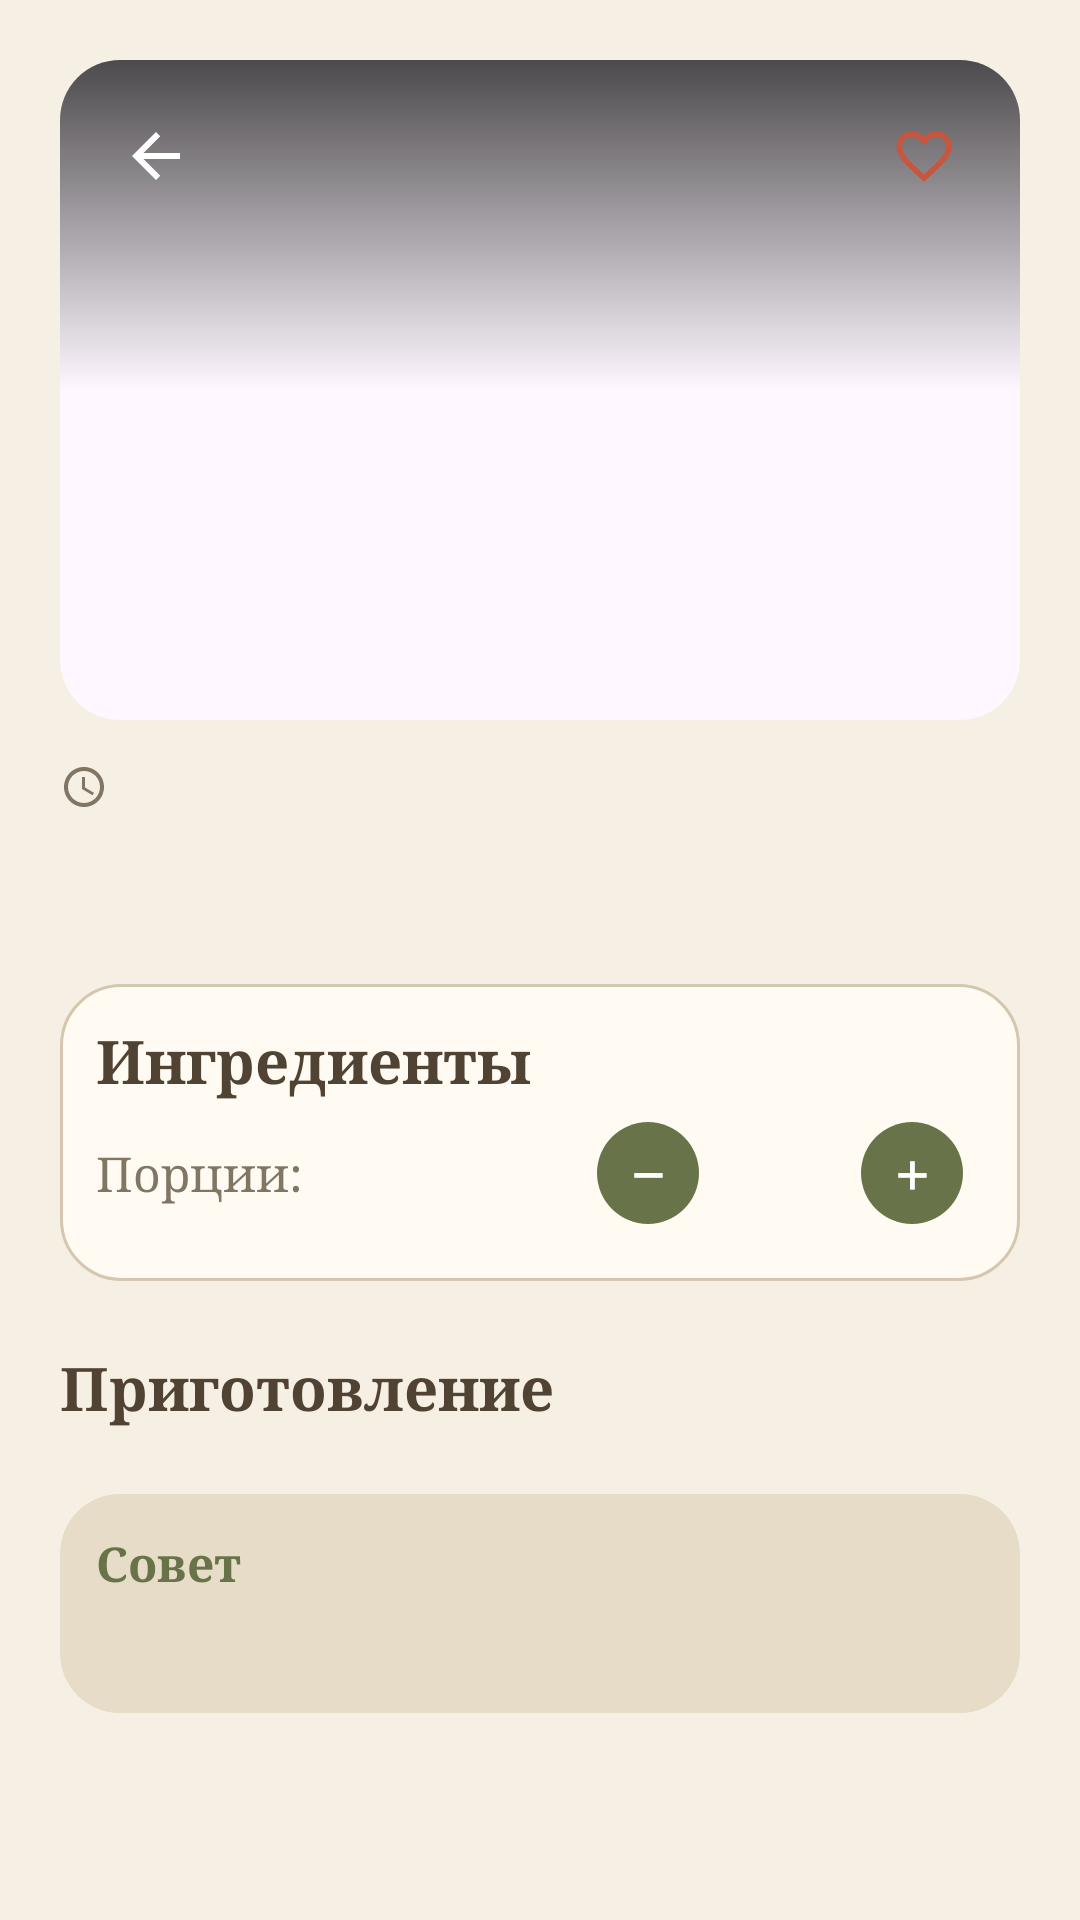

This screen was rendered from an Android layout file. Write that file and the resources it references.
<!-- AndroidManifest.xml: application theme Theme.CookBook -->
<!-- res/layout/activity_recipe_detail.xml -->
<?xml version="1.0" encoding="utf-8"?>
<RelativeLayout xmlns:android="http://schemas.android.com/apk/res/android"
    xmlns:app="http://schemas.android.com/apk/res-auto"
    android:layout_width="match_parent"
    android:layout_height="match_parent"
    android:background="@color/paper"
    android:fitsSystemWindows="true"
    android:padding="@dimen/screen_padding">

    <com.google.android.material.card.MaterialCardView
        android:id="@+id/bannerCard"
        android:layout_width="match_parent"
        android:layout_height="@dimen/banner_height"
        android:layout_alignParentTop="true"
        app:cardCornerRadius="@dimen/radius_card"
        app:cardElevation="0dp"
        app:strokeWidth="0dp">

        <FrameLayout
            android:layout_width="match_parent"
            android:layout_height="match_parent">

            <ImageView
                android:id="@+id/ivBanner"
                android:layout_width="match_parent"
                android:layout_height="match_parent"
                android:importantForAccessibility="no"
                android:scaleType="centerCrop" />

            <View
                android:layout_width="match_parent"
                android:layout_height="@dimen/banner_scrim"
                android:background="@drawable/bg_banner_top" />

            <LinearLayout
                android:layout_width="match_parent"
                android:layout_height="wrap_content"
                android:gravity="center_vertical"
                android:orientation="horizontal"
                android:padding="@dimen/margin_medium">

                <ImageView
                    android:id="@+id/ivBack"
                    android:layout_width="@dimen/round_button"
                    android:layout_height="@dimen/round_button"
                    android:background="@drawable/bg_round_dark"
                    android:contentDescription="@string/btn_back"
                    android:padding="8dp"
                    android:src="@drawable/ic_back"
                    app:tint="@color/white" />

                <TextView
                    android:id="@+id/tvRecipeTitle"
                    android:layout_width="0dp"
                    android:layout_height="wrap_content"
                    android:layout_marginStart="@dimen/margin_medium"
                    android:layout_marginEnd="@dimen/margin_medium"
                    android:layout_weight="1"
                    android:maxLines="2"
                    android:shadowColor="@color/shade_start"
                    android:shadowRadius="6"
                    android:textColor="@color/white"
                    android:textSize="@dimen/text_banner_title"
                    android:textStyle="bold" />

                <ImageView
                    android:id="@+id/ivFavorite"
                    android:layout_width="@dimen/round_button"
                    android:layout_height="@dimen/round_button"
                    android:background="@drawable/bg_badge"
                    android:contentDescription="@string/fav_description"
                    android:padding="9dp"
                    android:src="@drawable/ic_heart_outline" />
            </LinearLayout>
        </FrameLayout>
    </com.google.android.material.card.MaterialCardView>

    <ScrollView
        android:layout_width="match_parent"
        android:layout_height="match_parent"
        android:layout_below="@id/bannerCard"
        android:layout_marginTop="@dimen/margin_medium"
        android:scrollbars="none">

        <LinearLayout
            android:layout_width="match_parent"
            android:layout_height="wrap_content"
            android:orientation="vertical">

            <LinearLayout
                android:layout_width="match_parent"
                android:layout_height="wrap_content"
                android:gravity="center_vertical"
                android:orientation="horizontal">

                <ImageView
                    android:layout_width="@dimen/icon_tiny"
                    android:layout_height="@dimen/icon_tiny"
                    android:importantForAccessibility="no"
                    android:src="@drawable/ic_clock" />

                <TextView
                    android:id="@+id/tvRecipeInfo"
                    android:layout_width="wrap_content"
                    android:layout_height="wrap_content"
                    android:layout_marginStart="@dimen/margin_small"
                    android:textColor="@color/muted"
                    android:textSize="@dimen/text_normal" />
            </LinearLayout>

            <TextView
                android:id="@+id/tvDescription"
                android:layout_width="match_parent"
                android:layout_height="wrap_content"
                android:layout_marginTop="@dimen/margin_medium"
                android:lineSpacingExtra="4dp"
                android:textColor="@color/ink"
                android:textSize="@dimen/text_normal" />

            <LinearLayout
                android:layout_width="match_parent"
                android:layout_height="wrap_content"
                android:layout_marginTop="@dimen/margin_large"
                android:background="@drawable/bg_card"
                android:orientation="vertical"
                android:padding="@dimen/margin_medium">

                <TextView
                    android:layout_width="match_parent"
                    android:layout_height="wrap_content"
                    android:text="@string/ingredients_title"
                    android:textColor="@color/brown"
                    android:textSize="@dimen/text_section"
                    android:textStyle="bold" />

                <LinearLayout
                    android:layout_width="match_parent"
                    android:layout_height="wrap_content"
                    android:gravity="center_vertical"
                    android:orientation="horizontal">

                    <TextView
                        android:layout_width="0dp"
                        android:layout_height="wrap_content"
                        android:layout_weight="1"
                        android:text="@string/servings_label"
                        android:textColor="@color/muted"
                        android:textSize="@dimen/text_normal" />

                    <TextView
                        android:id="@+id/btnMinus"
                        android:layout_width="@dimen/stepper_size"
                        android:layout_height="@dimen/stepper_size"
                        android:background="@drawable/bg_stepper"
                        android:clickable="true"
                        android:focusable="true"
                        android:gravity="center"
                        android:text="@string/minus"
                        android:textColor="@color/white"
                        android:textSize="@dimen/text_header"
                        android:textStyle="bold" />

                    <TextView
                        android:id="@+id/tvServings"
                        android:layout_width="40dp"
                        android:layout_height="wrap_content"
                        android:gravity="center"
                        android:textColor="@color/ink"
                        android:textSize="@dimen/text_header"
                        android:textStyle="bold" />

                    <TextView
                        android:id="@+id/btnPlus"
                        android:layout_width="@dimen/stepper_size"
                        android:layout_height="@dimen/stepper_size"
                        android:background="@drawable/bg_stepper"
                        android:clickable="true"
                        android:focusable="true"
                        android:gravity="center"
                        android:text="@string/plus"
                        android:textColor="@color/white"
                        android:textSize="@dimen/text_header"
                        android:textStyle="bold" />
                </LinearLayout>

                <LinearLayout
                    android:id="@+id/ingredientsContainer"
                    android:layout_width="match_parent"
                    android:layout_height="wrap_content"
                    android:orientation="vertical" />
            </LinearLayout>

            <TextView
                android:layout_width="match_parent"
                android:layout_height="wrap_content"
                android:layout_marginTop="@dimen/margin_large"
                android:text="@string/steps_title"
                android:textColor="@color/brown"
                android:textSize="@dimen/text_section"
                android:textStyle="bold" />

            <LinearLayout
                android:id="@+id/stepsContainer"
                android:layout_width="match_parent"
                android:layout_height="wrap_content"
                android:orientation="vertical" />

            <LinearLayout
                android:layout_width="match_parent"
                android:layout_height="wrap_content"
                android:layout_marginTop="@dimen/margin_large"
                android:layout_marginBottom="@dimen/margin_large"
                android:background="@drawable/bg_tip"
                android:orientation="vertical"
                android:padding="@dimen/margin_medium">

                <TextView
                    android:layout_width="match_parent"
                    android:layout_height="wrap_content"
                    android:text="@string/tip_title"
                    android:textColor="@color/olive"
                    android:textSize="@dimen/text_normal"
                    android:textStyle="bold" />

                <TextView
                    android:id="@+id/tvTip"
                    android:layout_width="match_parent"
                    android:layout_height="wrap_content"
                    android:layout_marginTop="@dimen/margin_small"
                    android:lineSpacingExtra="4dp"
                    android:textColor="@color/ink"
                    android:textSize="@dimen/text_normal" />
            </LinearLayout>

        </LinearLayout>
    </ScrollView>

</RelativeLayout>
<!-- resources referenced by this layout -->
<resources>
  <color name="brown">#514333</color>
  <color name="ink">#30291F</color>
  <color name="muted">#817563</color>
  <color name="olive">#68734A</color>
  <color name="paper">#F6F0E4</color>
  <color name="shade_start">#B3000000</color>
  <color name="white">#FFFFFF</color>
  <dimen name="banner_height">220dp</dimen>
  <dimen name="banner_scrim">110dp</dimen>
  <dimen name="icon_tiny">16dp</dimen>
  <dimen name="margin_large">22dp</dimen>
  <dimen name="margin_medium">12dp</dimen>
  <dimen name="margin_small">6dp</dimen>
  <dimen name="radius_card">20dp</dimen>
  <dimen name="round_button">40dp</dimen>
  <dimen name="screen_padding">20dp</dimen>
  <dimen name="stepper_size">48dp</dimen>
  <dimen name="text_banner_title">24sp</dimen>
  <dimen name="text_header">22sp</dimen>
  <dimen name="text_normal">16sp</dimen>
  <dimen name="text_section">20sp</dimen>
  <!-- drawable bg_banner_top (drawable) -->
  <?xml version="1.0" encoding="utf-8"?>
  <shape xmlns:android="http://schemas.android.com/apk/res/android"
      android:shape="rectangle">
      <gradient
          android:angle="270"
          android:endColor="#00000000"
          android:startColor="@color/shade_start" />
  </shape>
  <!-- drawable bg_card (drawable) -->
  <?xml version="1.0" encoding="utf-8"?>
  <shape xmlns:android="http://schemas.android.com/apk/res/android"
      android:shape="rectangle">
      <solid android:color="@color/card" />
      <stroke
          android:width="1dp"
          android:color="@color/line" />
      <corners android:radius="@dimen/radius_card" />
  </shape>
  <!-- drawable bg_stepper (drawable) -->
  <?xml version="1.0" encoding="utf-8"?>
  <layer-list xmlns:android="http://schemas.android.com/apk/res/android">
      <item
          android:bottom="7dp"
          android:left="7dp"
          android:right="7dp"
          android:top="7dp">
          <shape android:shape="oval">
              <solid android:color="@color/olive" />
          </shape>
      </item>
  </layer-list>
  <!-- drawable bg_tip (drawable) -->
  <?xml version="1.0" encoding="utf-8"?>
  <shape xmlns:android="http://schemas.android.com/apk/res/android"
      android:shape="rectangle">
      <solid android:color="@color/paper_dark" />
      <corners android:radius="@dimen/radius_card" />
  </shape>
  <!-- drawable ic_back (drawable) -->
  <?xml version="1.0" encoding="utf-8"?>
  <vector xmlns:android="http://schemas.android.com/apk/res/android"
      android:width="24dp"
      android:height="24dp"
      android:viewportWidth="24"
      android:viewportHeight="24">
  
      <path
          android:fillColor="@color/brown"
          android:pathData="M20,11H7.83l5.59,-5.59L12,4l-8,8 8,8 1.41,-1.41L7.83,13H20v-2z" />
  </vector>
  <string name="btn_back">Назад</string>
  <string name="fav_description">Добавить в избранное</string>
  <string name="ingredients_title">Ингредиенты</string>
  <string name="minus">−</string>
  <string name="plus">+</string>
  <string name="servings_label">Порции:</string>
  <string name="steps_title">Приготовление</string>
  <string name="tip_title">Совет</string>
  <style name="Theme.CookBook" parent="Theme.Material3.Light.NoActionBar">
          <item name="colorPrimary">@color/olive</item>
          <item name="android:windowBackground">@color/paper</item>
          <item name="android:windowLightStatusBar">true</item>
          <item name="android:fontFamily">serif</item>
          <item name="android:forceDarkAllowed" tools:targetApi="29">false</item>
      </style>
  <color name="card">#FFFBF3</color>
  <color name="line">#D5C7AF</color>
  <color name="paper_dark">#E7DCC7</color>
  <color name="heart">#C8553D</color>
</resources>
